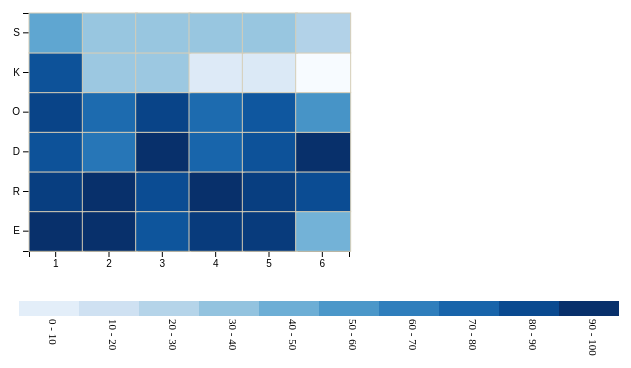
D3 v5 page, settled after 360 driven frames (6 s of simulated time); the page loaded 1 data file(s).


// ── ali.js
/* CONSTANTS AND GLOBALS */

const 
  margin = {top: 150, right: 20, bottom: 300, left: 110},
  
  cellSize = 40,
  paddingInner = 0.2,
 // margin = { top: 200, bottom: 200, left: 200, right: 200 },
  width = 750 -margin.left - margin.right,
  height = 300 + margin.top - margin.bottom,
  categoriesCount = 10, 
  legendWidth = 60,
  default_selection = "all",
  default_reason = "all", 
  default_sex = "all",
  // bar
  margin1 = { top: 20, bottom: 40, left: 40, right: 40 },
  width1 = 550 - margin1.left,
  height1 = window.innerHeight / 3,
  paddingInner1 = 0.2
  ;

// these variables allow us to access anything we manipulate in init() but need access to in draw().
// All these variables are empty before we assign something to them.
let svg;
let barsvg;
let x; 
let y;
let colorFn;  
let colorFn2;
let xAxis; 
let yAxis;
let xAxis1; 
let yAxis1; 
let value;
let maxValue;
let minValue;

/* APPLICATION STATE */
let state = {
//   hover: {
//     subject_race: null 
//   },
//   selectedOutcome: default_selection, 
//   selectedReason: default_reason ,
//   selectedSex: default_sex // + YOUR FILTER SELECTION
};

/* LOAD DATA */
d3.csv("../data/heatmap.csv", d3.autoType).then(data => {
  state.data = data, 
  console.log(state.data)
  init();
})

/* INITIALIZING FUNCTION */
function init() {

  // tooltip 
  tooltip = d3.select("body").append("div").attr("class", "toolTip");

  // SCALES
  x = d3
    .scaleBand()
    .domain(state.data.map((d) => d.Session))
    .range([0, width-300]);

  y = d3
    .scaleBand()
    .domain(state.data.map((d) => d.District))
    .range([height, -88]);

  colorFn = d3
      .scaleSequential(d3.interpolateBlues)
      .domain(d3.extent(state.data, d => d.Rate));

  
  colorFn2 = d3
      .scaleSequential(d3.interpolatePuRd)
      .domain(d3.extent(state.data, d => d.Rate));

  values = state.data.map(d => d.Rate);
  maxValue = d3.max(values);
  minValue = d3.min(values);  


  // create svg element for heatmap 
  svg = d3
    .select("#d3-container")
    .attr("align","center")
    .append("svg")
    .attr("width", width + margin.left + margin.right)
    .attr("height", height + margin.top + margin.bottom)
    .append("g")
    .attr("transform", "translate(" + margin.left + "," + margin.top + ")")


  // y and x axis
  xAxis = d3.axisBottom(x);
  yAxis = d3.axisLeft(y);


  svg.append('g')
    .classed('y axis', true)
    .call(yAxis);

  svg
  .append('g')
  .classed('x axis', true)
  .attr('transform', 'translate(0,' + height + ')')
  .call(xAxis)


  // call the draw function 
  draw1(); 
}  

function draw1() { 


const rect = svg
    .selectAll("rect")
    .data(state.data)
    .join(
      enter =>
        enter
          .append("rect")
          .attr('width', cellSize +15)
          .attr('height', cellSize )
          .attr('x', d => x(d.Session))
          //put the cells on top of the y increments to prevent x-axis labels overlapping
          .attr('y', d => y(d.District))
          //set colors based on count
          .attr('fill', d => colorFn(d.Rate))
          
          //colorFn(d.Rate)
          .style("stroke", "#d6cdb7")
         // .attr("fill", d => (legend.selected ? color(d.count) : "white")) 
         .on("mouseover", function(d){
          tooltip
            .style("left", d3.event.pageX - 50 + "px")
            .style("top", d3.event.pageY - 70 + "px")
            .style("display", "inline-block")
            .html("Session: " + (d.Session) + "<br>" + "Rate: " + (d.Rate)); })
  
         .on("mouseout", function(d){ tooltip.style("display", "none")})  
    )
    
    ;
     
  // legend code

const group = svg.append("g");

const legend = group
       .attr("class", "leg")
       .attr(
         "transform",
         `translate(-10, 200)`
        );
const categories = [...Array(categoriesCount)].map((_, i) => {
    const upperBound = maxValue / categoriesCount * (i + 1);
    const lowerBound = maxValue / categoriesCount * i;

   return {
     upperBound,
     lowerBound,
     color: d3.interpolateBlues(upperBound / maxValue), 
     selected: true 
     
    };
});

drawLegend();
  
}; 
function drawLegend() { 
  const group = svg.append("g");

const legend = group
  .attr("class", "leg")
  .attr("transform",
         `translate(-10, 200)`);

const categories = [...Array(categoriesCount)].map((_, i) => {
    const upperBound = maxValue / categoriesCount * (i + 1);
    const lowerBound = maxValue / categoriesCount * i;

   return {
     upperBound,
     lowerBound,
     color: d3.interpolateBlues(upperBound / maxValue), 
     selected: true 
     
    };
});

legend
   .selectAll("rect")
   .data(categories)
   .enter()
   .append('rect')
   .attr('fill', d => d.color)
   .attr('x', (d, i) => legendWidth * i)
   .attr('width', legendWidth)
   .attr('height', 15);

 legend
    .selectAll("text")
    .data(categories)
    .join("text")
    .attr("transform", "rotate(90)")
    .attr("y", (d, i) => -legendWidth * i)
    .attr("dy", -30)
    .attr("x", 18)
    .attr("text-anchor", "start")
    .attr("font-size", 11)
    .text(d => `${d.lowerBound.toFixed()} - ${d.upperBound.toFixed(0)}`);

  legend
    .append("text")
    .attr("dy", 0)

  
}


// function draw2() { 


//   const rect = svg
//       .selectAll("rect")
//       .data(state.data)
//       .join(
//         enter =>
//           enter
//             .append("rect")
//             .attr('width', cellSize +15)
//             .attr('height', cellSize )
//             .attr('x', d => x(d.Session))
//             //put the cells on top of the y increments to prevent x-axis labels overlapping
//             .attr('y', d => y(d.District))
//             //set colors based on count
//             .attr('fill', d => { 
//               if (d.Rate >= 0 && d.Rate <= 50)  return "#178bdd";
//               else if (d.Rate >= 51 && d.Rate <= 80) return "#1d1ebc"
//               else return "00009c" })
            
//             //colorFn(d.Rate)
//             .style("stroke", "#d6cdb7")
//            // .attr("fill", d => (legend.selected ? color(d.count) : "white")) 
//            .on("mouseover", function(d){
//             tooltip
//               .style("left", d3.event.pageX - 50 + "px")
//               .style("top", d3.event.pageY - 70 + "px")
//               .style("display", "inline-block")
//               .html("Session: " + (d.Session) + "<br>" + "Rate: " + (d.Rate)); })
    
//            .on("mouseout", function(d){ tooltip.style("display", "none")})  
//       )
      
//       ;
       
//     // legend code
  
//   const group = svg.append("g");
  
//   const legend = group
//          .attr("class", "leg")
//          .attr(
//            "transform",
//            `translate(-10, 200)`
//           );
//   const categories = [...Array(categoriesCount)].map((_, i) => {
//       const upperBound = maxValue / categoriesCount * (i + 1);
//       const lowerBound = maxValue / categoriesCount * i;
  
//      return {
//        upperBound,
//        lowerBound,
//        color: d3.interpolatePuBuGn(upperBound / maxValue), 
//        selected: true 
       
//       };
//   });
  
//   legend
//      .selectAll("rect")
//      .data(state.data)
//      .enter()
//      .append('rect')
//     // .attr('fill', d => d.color)
//     .attr('fill', d => { 
//       if (d.Rate >= 0 && d.Rate <= 50)  return "#178bdd";
//       else if (d.Rate >= 51 && d.Rate <= 80) return "#1d1ebc";
//       else return "00009c" })
//      .attr('x', (d, i) => legendWidth * i)
//      .attr('width', legendWidth)
//      .attr('height', 15);
  
//    legend
//       .selectAll("text")
//       .data(categories)
//       .join("text")
//       .attr("transform", "rotate(90)")
//       .attr("y", (d, i) => -legendWidth * i)
//       .attr("dy", -30)
//       .attr("x", 18)
//       .attr("text-anchor", "start")
//       .attr("font-size", 11)
//       .text(d => `${d.lowerBound.toFixed()} - ${d.upperBound.toFixed(0)}`);
  
//     legend
//       .append("text")
//       .attr("dy", -5)
//       .attr("font-size", 14)
//       .attr("text-decoration", "underline");
    
  
    
//   }

### data: ../data/heatmap.csv
?Session, District, Rate
1, E, 100
2, E, 100
3, E, 87
4, E, 96
5, E, 96
6, E, 52
1, R, 95
2, R, 100
3, R, 90
4, R, 100
5, R, 95
6, R, 90
1, D, 88
2, D, 75
3, D, 100
4, D, 81
5, D, 88
6, D, 100
1, O, 93
2, O, 79
3, O, 93
4, O, 79
5, O, 86
6, O, 64
1, K, 88
2, K, 42
3, K, 42
4, K, 19
5, K, 20
6, K, 7
1, S, 57
2, S, 43
3, S, 43
4, S, 43
5, S, 43
6, S, 36